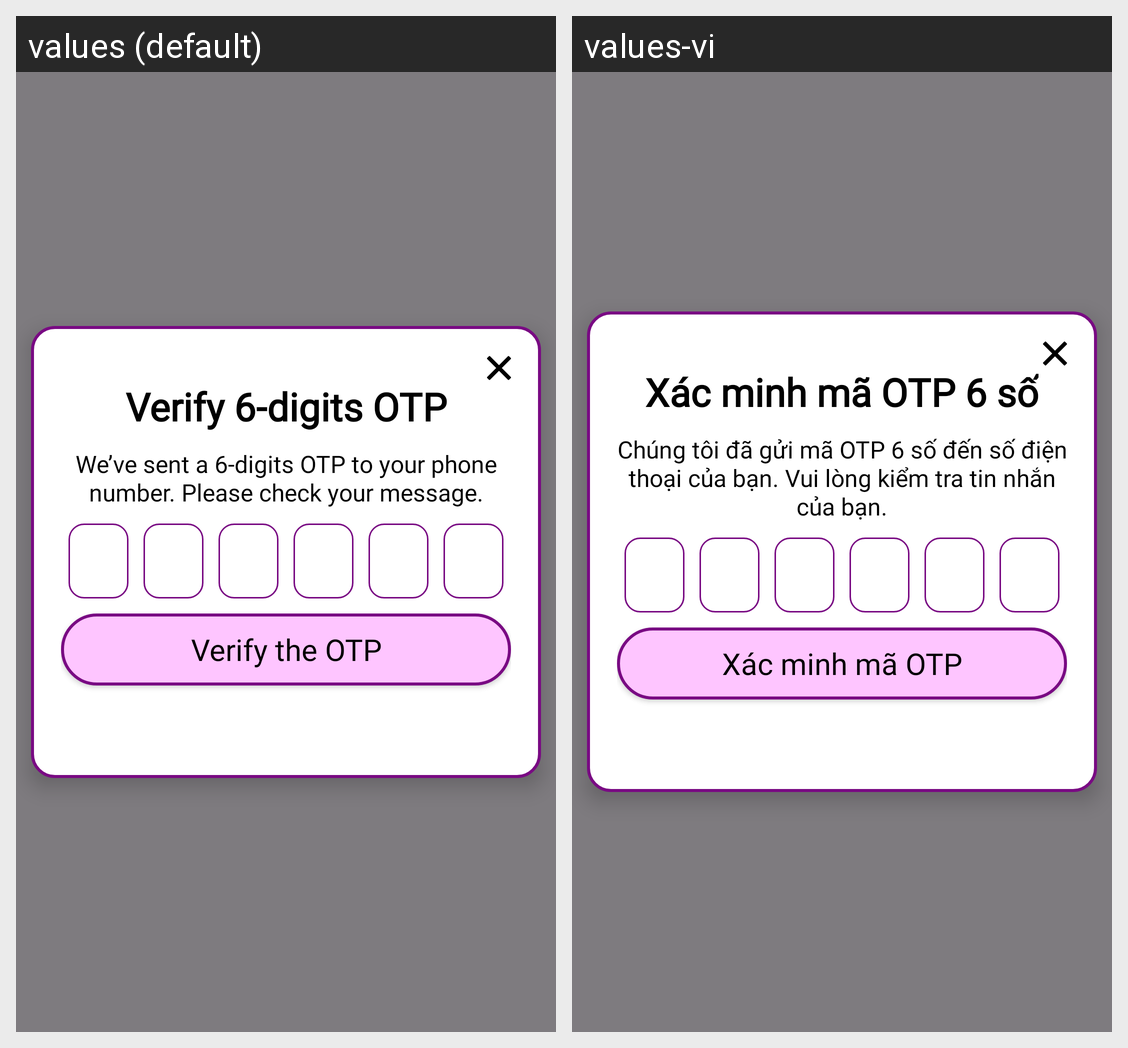

Locale-by-locale string values for the Android screen shown in this grid:
Android screen res/layout/activity_forgot_password_verify.xml rendered under 2 locales, left to right: values (default), values-vi. Device: Nexus 5 (rendered at 1080×1920; each locale shown at half size, 540×960, under a caption strip naming it); theme Theme.Prj.
Strings drawn on this screen, with the default value and each locale's value (text and hints the layout hard-codes, and strings that could not be matched under every locale, appear in the picture but are not listed):

verify_email
  values: Verify 6-digits OTP
  values-vi: Xác minh mã OTP 6 số

verify_email_description
  values: We’ve sent a 6-digits OTP to your phone number. Please check your message.
  values-vi: Chúng tôi đã gửi mã OTP 6 số đến số điện thoại của bạn. Vui lòng kiểm tra tin nhắn của bạn.

check_the_verification
  values: Verify the OTP
  values-vi: Xác minh mã OTP
